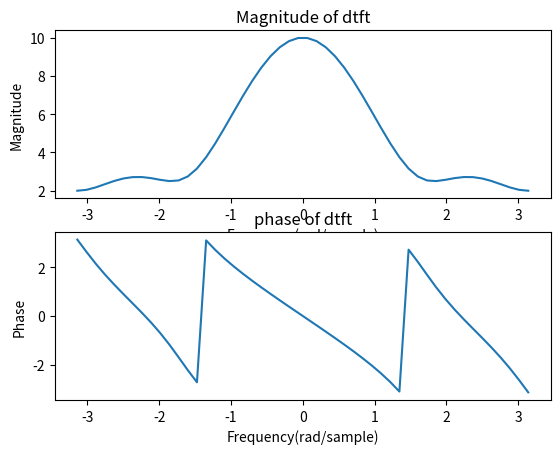

This figure's Python source:
import numpy as np 
from matplotlib import pyplot as plt
x=np.array([1,2,3,4])
l=4
n=np.arange(l)
omega=np.linspace(-np.pi,np.pi)
x=np.array([sum(x[n]*np.exp(-1j*w*n)
for n in range(l))for w in omega])

plt.subplot(2,1,1)
plt.plot(omega,np.abs(x))
plt.title("Magnitude of dtft")
plt.xlabel("Frequency(rad/sample)")
plt.ylabel("Magnitude")

plt.subplot(2,1,2)
plt.plot(omega,np.angle(x))
plt.title("phase of dtft")
plt.xlabel("Frequency(rad/sample)")
plt.ylabel("Phase")

plt.show()
